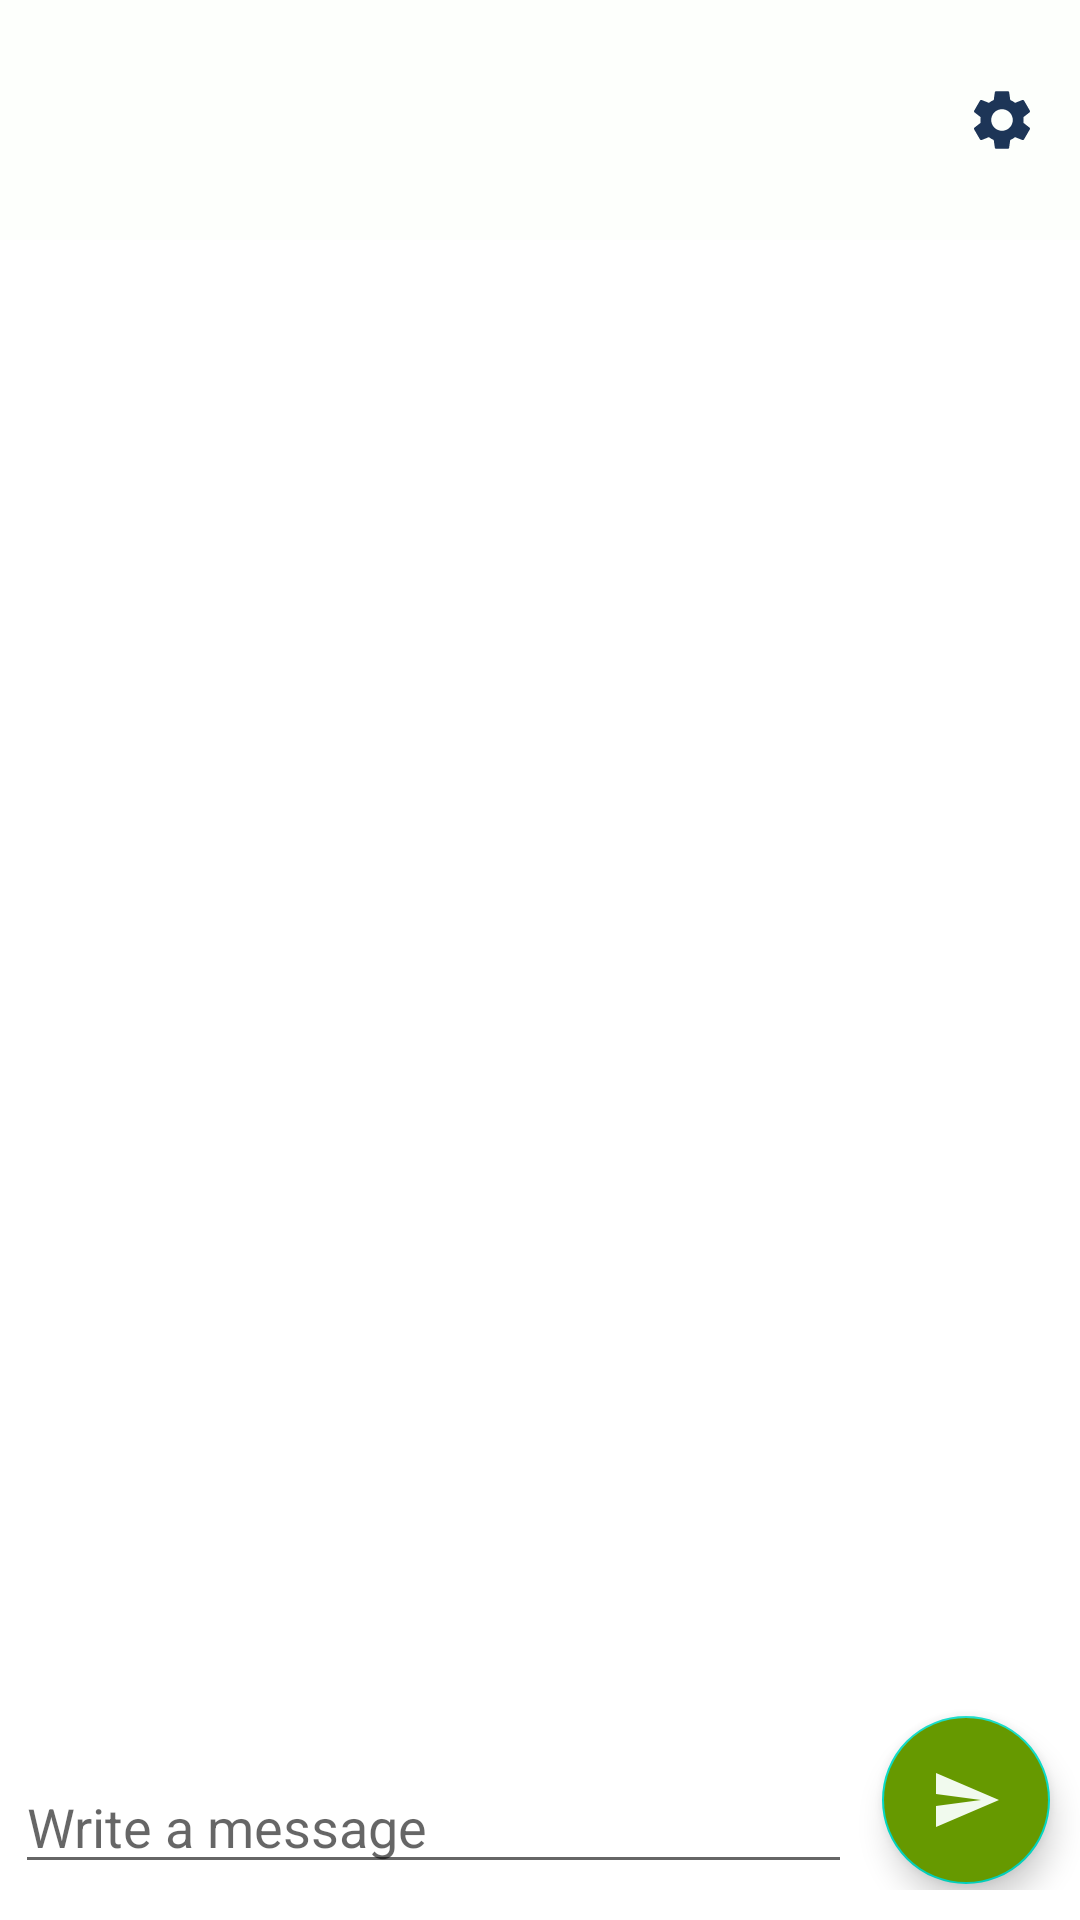

The Android layout XML behind this screen, and the referenced resources:
<!-- AndroidManifest.xml: application theme Theme.Duce -->
<!-- res/layout/conversation_activity.xml -->
<?xml version="1.0" encoding="utf-8"?>
<RelativeLayout
    xmlns:android="http://schemas.android.com/apk/res/android"
    xmlns:app="http://schemas.android.com/apk/res-auto"
    xmlns:tools="http://schemas.android.com/tools"
    android:layout_width="match_parent"
    android:layout_height="match_parent"
    tools:context="duce.ConversationActivity"
    >

    <RelativeLayout
        android:id="@+id/rlChat"
        android:layout_width="match_parent"
        android:layout_height="80dp"
        android:background="@color/baby_powder"
        >

        
        <ImageView
            android:id="@+id/ivProfilePicture"
            android:layout_width="60dp"
            android:layout_height="60dp"
            android:layout_alignParentStart="true"
            android:layout_alignParentTop="true"
            android:layout_centerVertical="true"
            android:layout_marginStart="15dp"
            android:layout_marginTop="10dp"
            android:layout_marginEnd="15dp"
            android:layout_marginBottom="10dp"
            tools:srcCompat="@tools:sample/avatars"
            />

        
        <TextView
            android:id="@+id/tvUsername"
            android:layout_width="180dp"
            android:layout_height="wrap_content"
            android:layout_marginStart="10dp"
            android:layout_toEndOf="@+id/ivProfilePicture"
            android:layout_centerVertical="true"
            android:textColor="@color/rich_black_fogra_29"
            android:fontFamily="sans-serif-light"
            android:textSize="18dp"
            android:textStyle="bold"
            />

        
        <ImageButton
            android:id="@+id/btnSettings"
            android:layout_width="wrap_content"
            android:layout_height="wrap_content"
            android:layout_marginStart="30dp"
            android:layout_centerVertical="true"
            android:layout_toEndOf="@+id/tvUsername"
            android:backgroundTint="@color/baby_powder"
            android:clickable="true"
            app:srcCompat="@drawable/settings"
            app:tint="@color/prussian_blue"
            />

        <TextView
            android:id="@+id/tvIncomingLanguage"
            android:layout_width="wrap_content"
            android:layout_height="wrap_content"
            android:layout_below="@+id/tvUsername"
            android:layout_alignEnd="@+id/tvUsername"
            android:layout_alignStart="@+id/tvUsername"
            android:layout_marginTop="2dp"
            android:textSize="10dp"
            android:visibility="gone"
            android:hint="@string/incoming_language"
            />

    </RelativeLayout>

    
    <androidx.recyclerview.widget.RecyclerView
        android:id="@+id/rvMessages"
        android:layout_width="match_parent"
        android:layout_height="wrap_content"
        android:layout_above="@+id/rlSend"
        android:layout_below="@+id/rlChat"
        android:layout_alignParentStart="true"
        android:layout_alignParentEnd="true"
        android:transcriptMode="alwaysScroll"
        />

    <RelativeLayout
        android:id="@+id/rlSend"
        android:layout_alignParentBottom="true"
        android:layout_width="match_parent"
        android:paddingBottom="10dp"
        android:layout_height="wrap_content"
        android:visibility="visible"
        >

        <EditText
            android:id="@+id/etComposeMessage"
            android:layout_width="match_parent"
            android:layout_height="wrap_content"
            android:layout_toStartOf="@+id/fabSend"
            android:layout_alignBottom="@+id/fabSend"
            android:layout_marginStart="5dp"
            android:gravity="top"
            android:scrollbars="vertical"
            android:fadeScrollbars="true"
            android:hint="@string/compose_message"
            android:inputType="textMultiLine"
            android:maxLength="1032"
            android:imeOptions="actionDone"
            />

        <com.google.android.material.floatingactionbutton.FloatingActionButton
            android:id="@+id/fabSend"
            android:layout_width="wrap_content"
            android:layout_height="wrap_content"
            android:layout_alignParentEnd="true"
            android:layout_marginTop="10dp"
            android:layout_marginEnd="10dp"
            android:layout_marginStart="10dp"
            android:layout_marginBottom="2dp"
            android:clickable="true"
            android:contentDescription="@string/send"
            android:gravity="center"
            android:backgroundTint="@android:color/holo_green_dark"
            android:src="@drawable/send"
            app:tint="@color/honeydew"
            />

    </RelativeLayout>

</RelativeLayout>
<!-- resources referenced by this layout -->
<resources>
  <color name="baby_powder">#FDFFFC</color>
  <color name="honeydew">#F1FAEE</color>
  <color name="prussian_blue">#1D3557</color>
  <color name="rich_black_fogra_29">#011627</color>
  <!-- drawable send (drawable) -->
  <vector
      xmlns:android="http://schemas.android.com/apk/res/android"
      android:width="24dp"
      android:height="24dp"
      android:viewportWidth="24"
      android:viewportHeight="24"
      android:tint="?attr/colorControlNormal"
      android:autoMirrored="true"
      >
  
    <path
        android:fillColor="@android:color/white"
        android:pathData="M2.01,21L23,12 2.01,3 2,10l15,2 -15,2z"
        />
  
  </vector>
  <!-- drawable settings (drawable) -->
  <vector xmlns:android="http://schemas.android.com/apk/res/android"
      android:width="24dp"
      android:height="24dp"
      android:viewportWidth="24"
      android:viewportHeight="24"
      android:tint="?attr/colorControlNormal"
      >
  
    <path
        android:fillColor="@android:color/white"
        android:pathData="M19.14,12.94c0.04,-0.3 0.06,-0.61 0.06,-0.94c0,-0.32 -0.02,-0.64 -0.07,-0.94l2.03,-1.58c0.18,-0.14 0.23,-0.41 0.12,-0.61l-1.92,-3.32c-0.12,-0.22 -0.37,-0.29 -0.59,-0.22l-2.39,0.96c-0.5,-0.38 -1.03,-0.7 -1.62,-0.94L14.4,2.81c-0.04,-0.24 -0.24,-0.41 -0.48,-0.41h-3.84c-0.24,0 -0.43,0.17 -0.47,0.41L9.25,5.35C8.66,5.59 8.12,5.92 7.63,6.29L5.24,5.33c-0.22,-0.08 -0.47,0 -0.59,0.22L2.74,8.87C2.62,9.08 2.66,9.34 2.86,9.48l2.03,1.58C4.84,11.36 4.8,11.69 4.8,12s0.02,0.64 0.07,0.94l-2.03,1.58c-0.18,0.14 -0.23,0.41 -0.12,0.61l1.92,3.32c0.12,0.22 0.37,0.29 0.59,0.22l2.39,-0.96c0.5,0.38 1.03,0.7 1.62,0.94l0.36,2.54c0.05,0.24 0.24,0.41 0.48,0.41h3.84c0.24,0 0.44,-0.17 0.47,-0.41l0.36,-2.54c0.59,-0.24 1.13,-0.56 1.62,-0.94l2.39,0.96c0.22,0.08 0.47,0 0.59,-0.22l1.92,-3.32c0.12,-0.22 0.07,-0.47 -0.12,-0.61L19.14,12.94zM12,15.6c-1.98,0 -3.6,-1.62 -3.6,-3.6s1.62,-3.6 3.6,-3.6s3.6,1.62 3.6,3.6S13.98,15.6 12,15.6z"
        />
  
  </vector>
  <string name="compose_message">Write a message</string>
  <string name="incoming_language">"Incoming language: "</string>
  <string name="send">Send</string>
  <style name="Theme.Duce" parent="Theme.MaterialComponents.DayNight.DarkActionBar">
  
          <item name="android:windowActivityTransitions">true</item>
  
          
          <item name="colorPrimary">@color/receiver_blue</item>
          <item name="colorPrimaryVariant">@color/prussian_blue</item>
          <item name="colorOnPrimary">@color/honeydew</item>
          
          <item name="colorSecondary">@color/teal_200</item>
          <item name="colorSecondaryVariant">@color/teal_700</item>
          <item name="colorOnSecondary">@color/black</item>
          
          <item name="android:statusBarColor" tools:targetApi="l">?attr/colorPrimaryVariant</item>
  
      </style>
  <color name="receiver_blue">#0C87E8</color>
  <color name="teal_200">#FF03DAC5</color>
  <color name="teal_700">#FF018786</color>
  <color name="black">#FF000000</color>
</resources>
